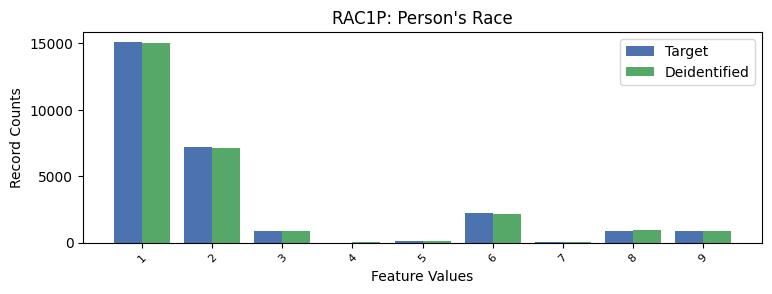

The data file committed next to this chart (first rows):
RAC1P, RAC1P, count_target, count_deidentified
1, 1, 15094, 15046
2, 2, 7161, 7091
3, 3, 877, 877
4, 4, 2, 35
5, 5, 97, 141
6, 6, 2211, 2171
7, 7, 31, 64
8, 8, 904, 971
9, 9, 876, 857
